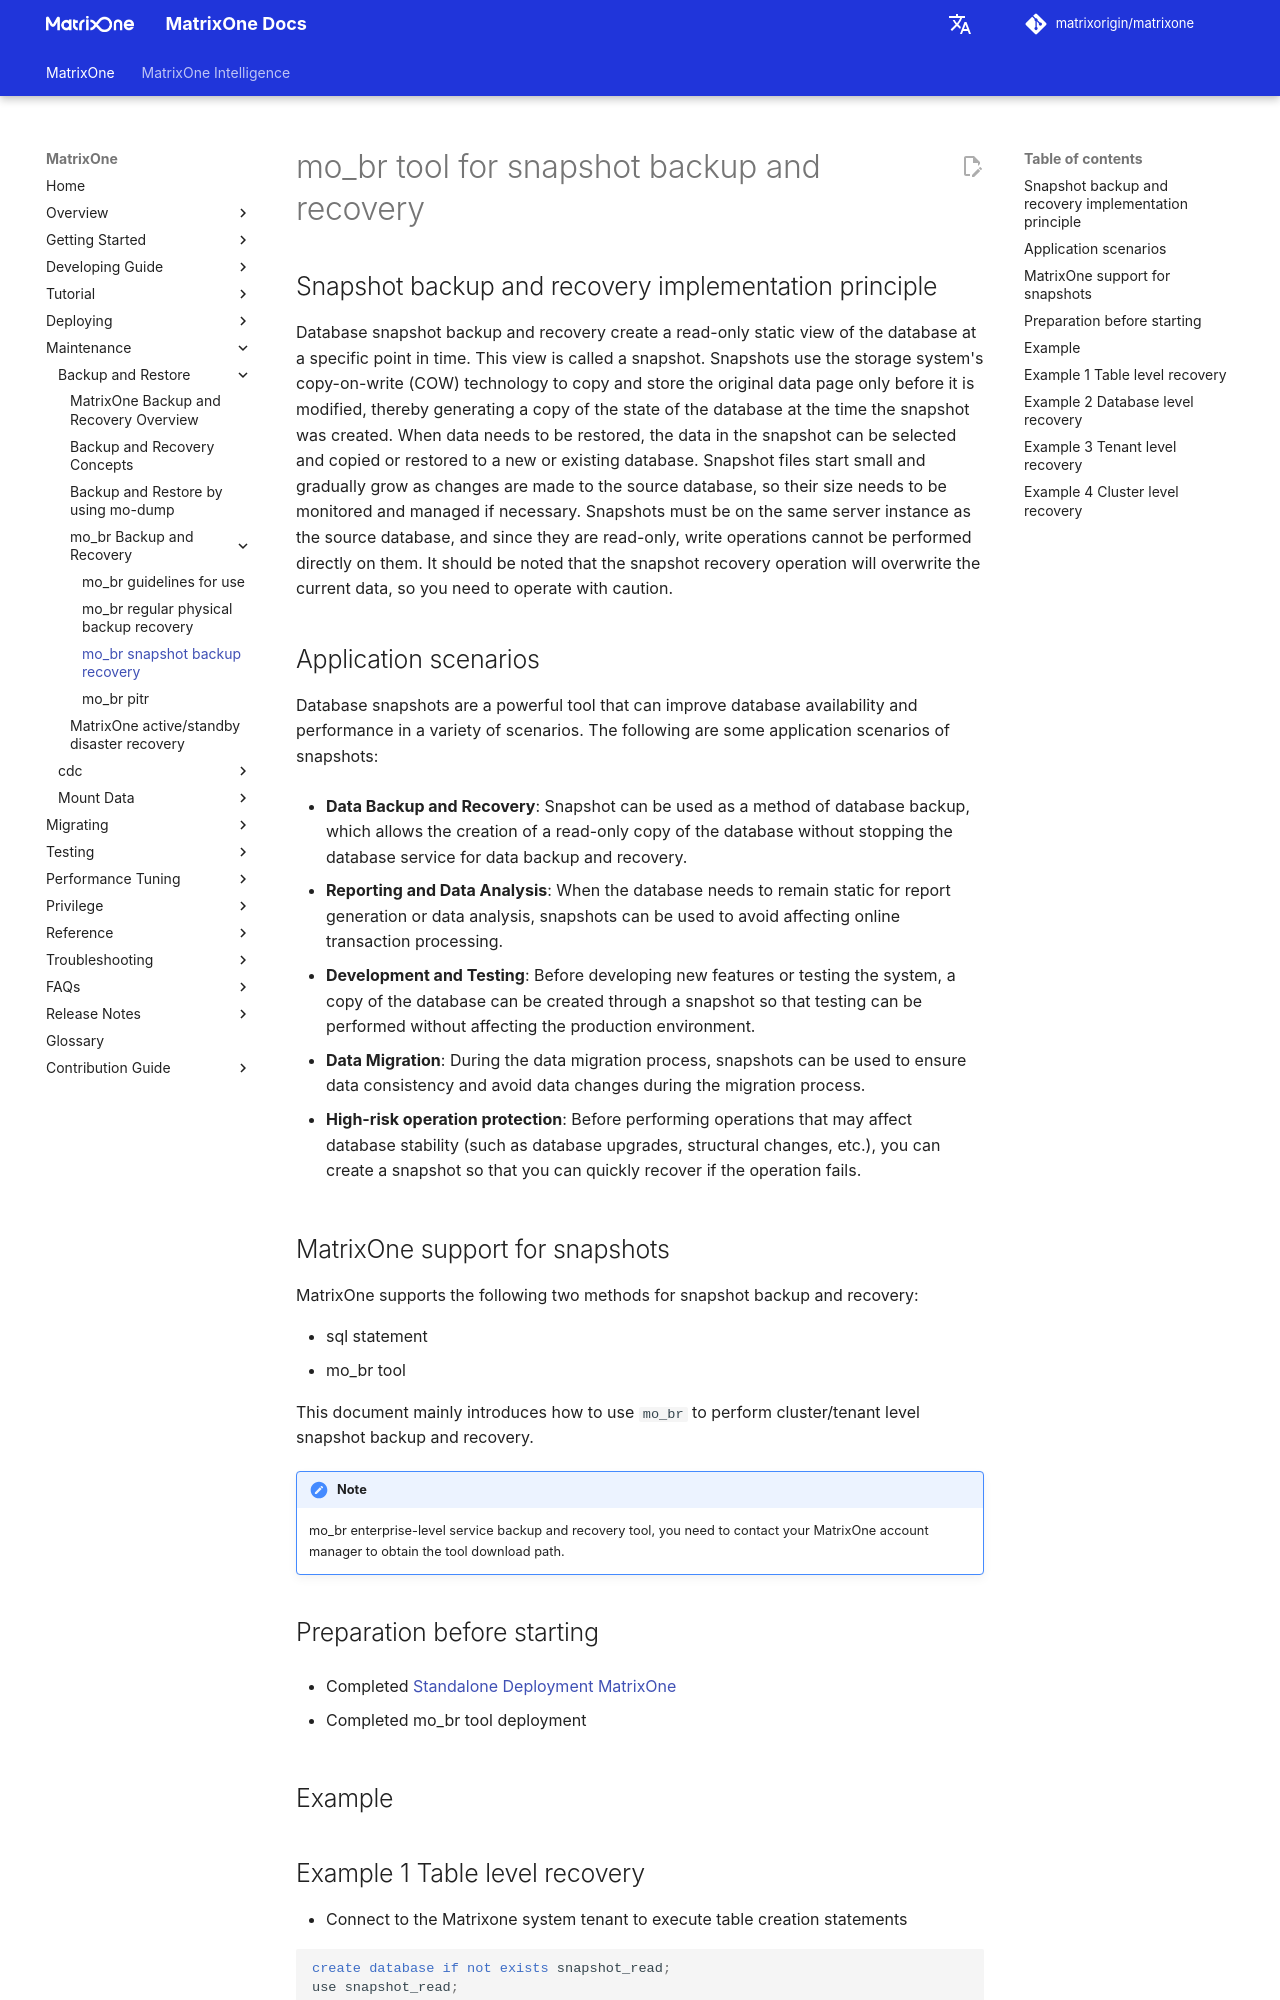

repository: matrixorigin/matrixorigin.io · page: v26.3.0.13/MatrixOne/Maintain/backup-restore/mobr-backup-restore/mobr-snapshot-backup-restore/index.html · generator: mkdocs

# mo_br tool for snapshot backup and recovery

## Snapshot backup and recovery implementation principle

Database snapshot backup and recovery create a read-only static view of the database at a specific point in time. This view is called a snapshot. Snapshots use the storage system's copy-on-write (COW) technology to copy and store the original data page only before it is modified, thereby generating a copy of the state of the database at the time the snapshot was created. When data needs to be restored, the data in the snapshot can be selected and copied or restored to a new or existing database. Snapshot files start small and gradually grow as changes are made to the source database, so their size needs to be monitored and managed if necessary. Snapshots must be on the same server instance as the source database, and since they are read-only, write operations cannot be performed directly on them. It should be noted that the snapshot recovery operation will overwrite the current data, so you need to operate with caution.

## Application scenarios

Database snapshots are a powerful tool that can improve database availability and performance in a variety of scenarios. The following are some application scenarios of snapshots:

- **Data Backup and Recovery**: Snapshot can be used as a method of database backup, which allows the creation of a read-only copy of the database without stopping the database service for data backup and recovery.

- **Reporting and Data Analysis**: When the database needs to remain static for report generation or data analysis, snapshots can be used to avoid affecting online transaction processing.
- **Development and Testing**: Before developing new features or testing the system, a copy of the database can be created through a snapshot so that testing can be performed without affecting the production environment.

- **Data Migration**: During the data migration process, snapshots can be used to ensure data consistency and avoid data changes during the migration process.

- **High-risk operation protection**: Before performing operations that may affect database stability (such as database upgrades, structural changes, etc.), you can create a snapshot so that you can quickly recover if the operation fails.

## MatrixOne support for snapshots

MatrixOne supports the following two methods for snapshot backup and recovery:

- sql statement
- mo_br tool

This document mainly introduces how to use `mo_br` to perform cluster/tenant level snapshot backup and recovery.

!!! note
    mo_br enterprise-level service backup and recovery tool, you need to contact your MatrixOne account manager to obtain the tool download path.

## Preparation before starting

- Completed [Standalone Deployment MatrixOne](../../../Get-Started/install-standalone-matrixone.md)

- Completed mo_br tool deployment

## Example
